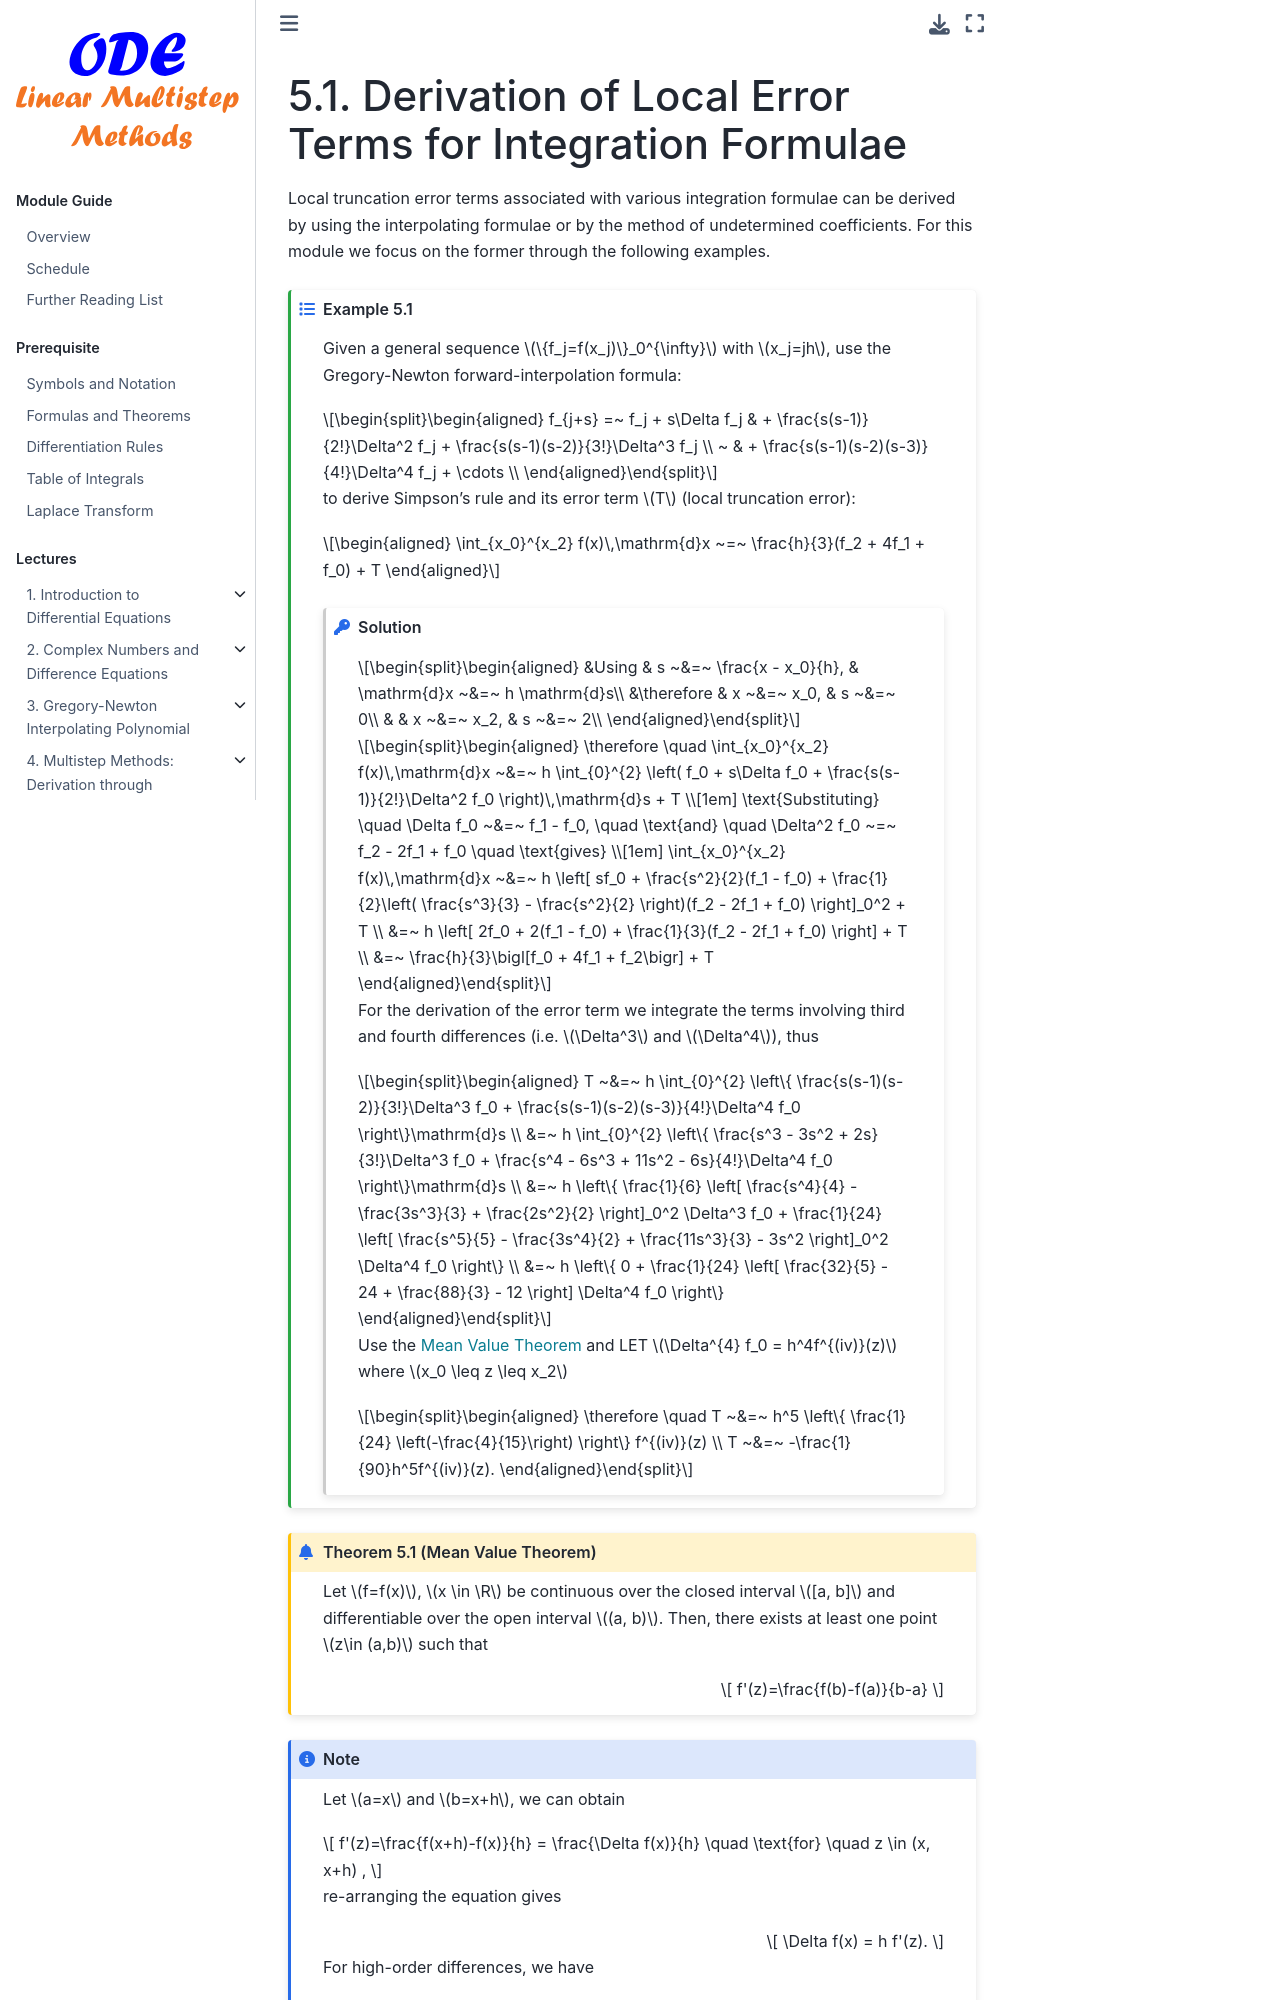

repository: zhihuammu/ODE-book · page: chaps/04/chap04_1_errorIntegration.html · generator: jekyll

# Derivation of Local Error Terms for Integration Formulae

Local truncation error terms associated with various integration formulae can be 
derived by using the interpolating formulae or by the method of
undetermined coefficients. For this module we focus on the former
through the following examples.

:::{prf:example}
Given a general sequence $\{f_j=f(x_j)\}_0^{\infty}$ with $x_j=jh$, use the Gregory-Newton forward-interpolation formula:

 $$\begin{aligned}
        f_{j+s} =~ f_j + s\Delta f_j & + \frac{s(s-1)}{2!}\Delta^2 f_j
        + \frac{s(s-1)(s-2)}{3!}\Delta^3 f_j \\
         ~ & + \frac{s(s-1)(s-2)(s-3)}{4!}\Delta^4 f_j + \cdots \\    
\end{aligned}$$

to derive Simpson's rule and its error term $T$ (local truncation error):

$$\begin{aligned}
        \int_{x_0}^{x_2} f(x)\,\mathrm{d}x ~=~ \frac{h}{3}(f_2 + 4f_1 + f_0) + T
    
\end{aligned}$$

:::{Admonition} Solution 
:class: solution, dropdown

$$\begin{aligned}
        &Using      & s ~&=~ \frac{x - x_0}{h}, & \mathrm{d}x ~&=~ h \mathrm{d}s\\
        &\therefore & x ~&=~ x_0,               &  s ~&=~ 0\\
        &           & x ~&=~ x_2,               &  s ~&=~ 2\\
    
\end{aligned}$$

$$\begin{aligned}
\therefore \quad \int_{x_0}^{x_2} f(x)\,\mathrm{d}x ~&=~ h \int_{0}^{2} \left(
    f_0 + s\Delta f_0 + \frac{s(s-1)}{2!}\Delta^2 f_0
\right)\,\mathrm{d}s + T
\\[1em]
\text{Substituting} \quad \Delta f_0 ~&=~ f_1 - f_0,
\quad \text{and} \quad \Delta^2 f_0 ~=~ f_2 - 2f_1 + f_0
\quad \text{gives}
\\[1em]
\int_{x_0}^{x_2} f(x)\,\mathrm{d}x ~&=~ h \left[
    sf_0 + \frac{s^2}{2}(f_1 - f_0) + \frac{1}{2}\left(
        \frac{s^3}{3} - \frac{s^2}{2}
    \right)(f_2 - 2f_1 + f_0)
\right]_0^2 + T
\\
&=~ h \left[
    2f_0 + 2(f_1 - f_0) + \frac{1}{3}(f_2 - 2f_1 + f_0)
\right] + T
\\
&=~ \frac{h}{3}\bigl[f_0 + 4f_1 + f_2\bigr] + T
    
\end{aligned}$$

For the derivation of the error term we integrate the
terms involving third and fourth differences (i.e. $\Delta^3$ and
$\Delta^4$), thus 

$$\begin{aligned}
        T ~&=~ h \int_{0}^{2} \left\{
            \frac{s(s-1)(s-2)}{3!}\Delta^3 f_0
            + \frac{s(s-1)(s-2)(s-3)}{4!}\Delta^4 f_0
        \right\}\mathrm{d}s
        \\
        &=~ h \int_{0}^{2} \left\{
            \frac{s^3 - 3s^2 + 2s}{3!}\Delta^3 f_0
            + \frac{s^4 - 6s^3 + 11s^2 - 6s}{4!}\Delta^4 f_0
        \right\}\mathrm{d}s
        \\
        &=~ h \left\{
            \frac{1}{6} \left[
                \frac{s^4}{4} - \frac{3s^3}{3} + \frac{2s^2}{2}
            \right]_0^2 \Delta^3 f_0
            +
            \frac{1}{24} \left[
                \frac{s^5}{5} - \frac{3s^4}{2} + \frac{11s^3}{3} - 3s^2
            \right]_0^2 \Delta^4 f_0
        \right\}
        \\
        &=~ h \left\{
            0 + \frac{1}{24} \left[
                \frac{32}{5} - 24 + \frac{88}{3} - 12
            \right] \Delta^4 f_0
        \right\}
    
\end{aligned}$$ 

Use the [Mean Value Theorem](https://en.wikipedia.org/wiki/Mean_value_theorem)
and LET $\Delta^{4} f_0 = h^4f^{(iv)}(z)$ where
$x_0 \leq z \leq x_2$

 $$\begin{aligned}
        \therefore \quad T ~&=~ h^5 \left\{
            \frac{1}{24} \left(-\frac{4}{15}\right)
        \right\} f^{(iv)}(z)
        \\
        T ~&=~ -\frac{1}{90}h^5f^{(iv)}(z).
    
\end{aligned}$$
:::

:::{prf:theorem} Mean Value Theorem
Let  $f=f(x)$, $x \in \R$  be continuous over the closed interval  $[a, b]$
and differentiable over the open interval  $(a, b)$. 
Then, there exists at least one point  $z\in (a,b)$ such that

$$
f'(z)=\frac{f(b)-f(a)}{b-a}
$$
:::

::::{note}
Let $a=x$ and $b=x+h$, we can obtain

$$
    f'(z)=\frac{f(x+h)-f(x)}{h} = \frac{\Delta f(x)}{h} \quad \text{for} \quad z \in (x, x+h) , 
$$

re-arranging the equation gives

$$
    \Delta f(x) = h f'(z). 
$$

For high-order differences, we have

$$\begin{aligned}
    \Delta^2 f(x) & = h^2 f''(z), \\ 
    \Delta^3 f(x) & = h^3 f'''(z), \\ 
                ~ & \vdots \\
    \Delta^n f(x) & = h^n f^{(n)}(z) \quad \text{for} \quad z \in (x, x+nh). \\ 
\end{aligned}$$

:::{dropdown} Proof for second-order difference (click to show)

We can define a function $g(x)$ as

$$
    g(x) = f(x+h) - f(x) = \Delta f(x),
$$

and the first-order difference of $g(x)$ can be expressed as

$$
    \Delta g(x) = h g'(z) \quad \text{for} \quad z \in (x, x+h).
$$
